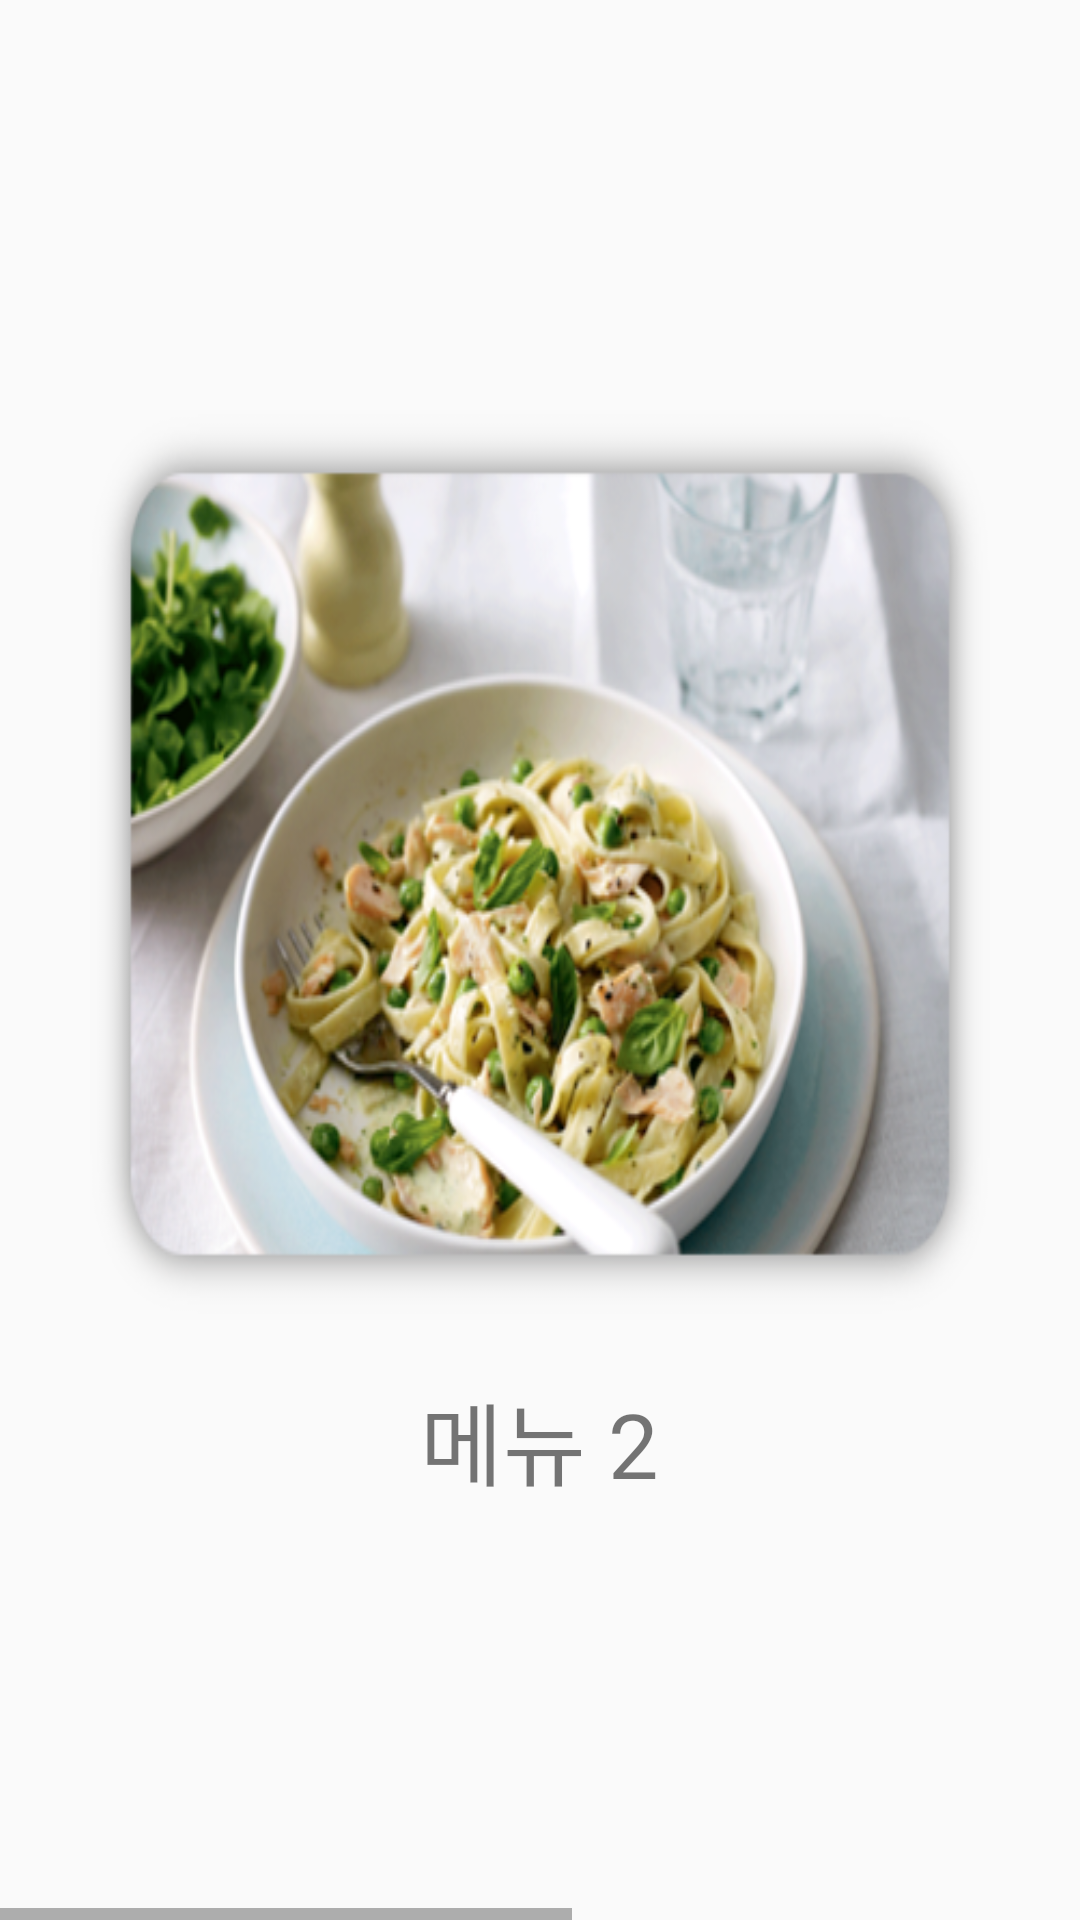

Produce the Android XML layout that renders to this screen, including the resource entries it uses.
<!-- AndroidManifest.xml: application theme AppTheme -->
<!-- res/layout/activity_details.xml -->
<?xml version="1.0" encoding="utf-8"?>
<HorizontalScrollView
    xmlns:android="http://schemas.android.com/apk/res/android"
    android:layout_width="match_parent"
    android:layout_height="match_parent"
    >

    <LinearLayout
        android:layout_width="wrap_content"
        android:layout_height="wrap_content"
        android:layout_gravity="center"
        android:id="@+id/linear"
        android:orientation="horizontal">

        <LinearLayout
            android:layout_width="wrap_content"
            android:layout_height="wrap_content"
            android:orientation="vertical"
            android:id="@+id/slinear">
            <ImageView
                android:id="@+id/image"
                android:layout_width="300dp"
                android:layout_height="300dp"
                android:scaleType="fitXY"
                android:src="@drawable/meal_1"/>
            <TextView
                android:layout_width="wrap_content"
                android:layout_height="wrap_content"
                android:layout_below="@+id/image"
                android:layout_gravity="center"
                android:layout_marginTop="20dp"
                android:textSize="30dp"
                android:text="메뉴 1" />
        </LinearLayout>

        <LinearLayout
            android:layout_width="wrap_content"
            android:layout_height="wrap_content"
            android:orientation="vertical"
            android:layout_marginLeft="50dp"
            android:id="@+id/slinear1">
            <ImageView
                android:id="@+id/image1"
                android:layout_width="300dp"
                android:layout_height="300dp"
                android:scaleType="fitXY"
                android:src="@drawable/meal_2"/>
            <TextView
                android:layout_width="wrap_content"
                android:layout_height="wrap_content"
                android:layout_below="@+id/image1"
                android:layout_gravity="center"
                android:layout_marginTop="20dp"
                android:textSize="30dp"
                android:text="메뉴 2" />
        </LinearLayout>

        <LinearLayout
            android:layout_width="wrap_content"
            android:layout_height="wrap_content"
            android:orientation="vertical"
            android:layout_marginLeft="50dp"
            android:id="@+id/slinear2">
            <ImageView
                android:id="@+id/image2"
                android:layout_width="300dp"
                android:layout_height="300dp"
                android:scaleType="fitXY"
                android:src="@drawable/meal_3"/>
            <TextView
                android:layout_width="wrap_content"
                android:layout_height="wrap_content"
                android:layout_below="@+id/image1"
                android:layout_gravity="center"
                android:layout_marginTop="20dp"
                android:textSize="30dp"
                android:text="메뉴 3" />
        </LinearLayout>

    </LinearLayout>

</HorizontalScrollView>
<!-- resources referenced by this layout -->
<resources>
  <!-- drawable meal_1: jpg bitmap (drawable, 68089 bytes) -->
  <!-- drawable meal_2: jpg bitmap (drawable, 221841 bytes) -->
  <!-- drawable meal_3: png bitmap (drawable, 185036 bytes) -->
  <style name="AppTheme" parent="Theme.AppCompat.Light.DarkActionBar">
          
          <item name="android:actionBarSize">50dip</item>
          <item name="android:windowFullscreen">true</item>
          <item name="colorPrimary">#646464</item>
          <item name="colorAccent">#e9823e</item>
          <item name="android:textColorPrimary">#BCBCBC</item>
      </style>
</resources>
